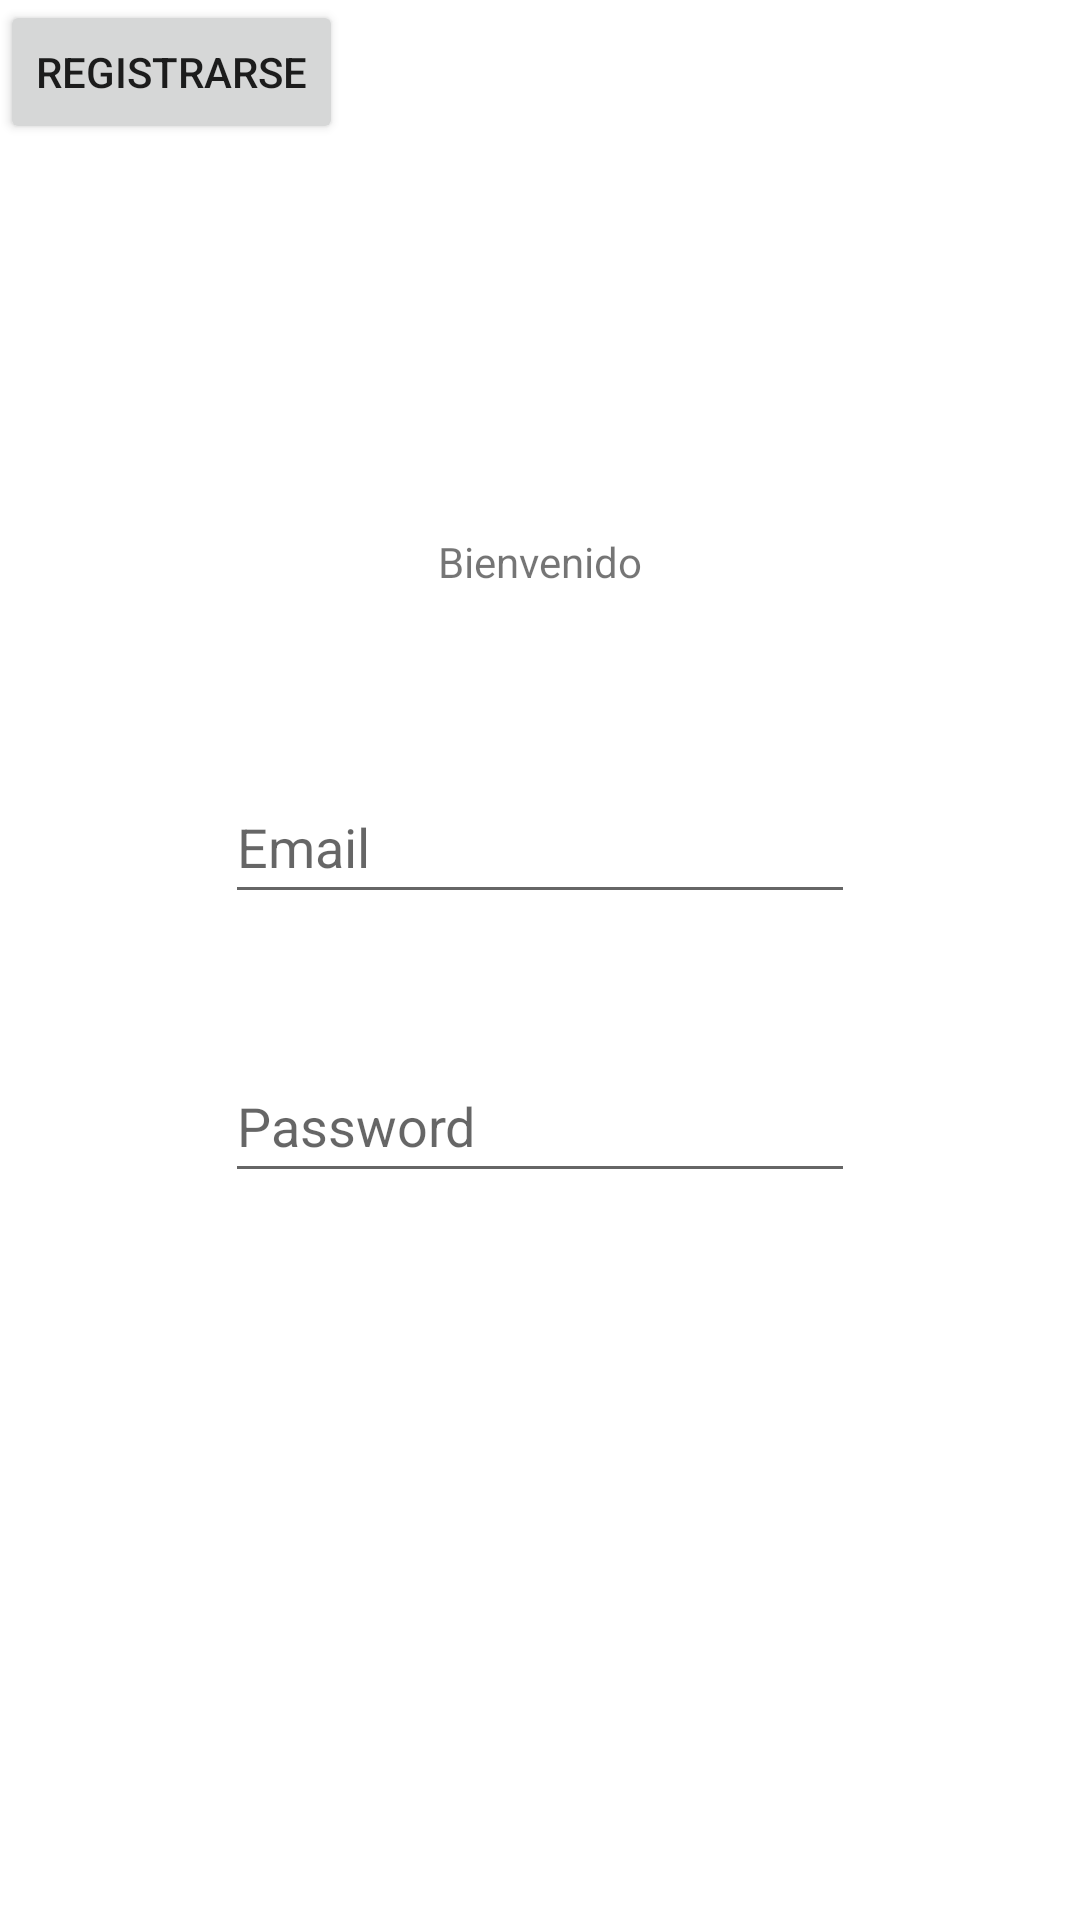

Here is an Android app screen rendered from its layout file. Give the layout XML and the strings, colors and styles it references.
<!-- AndroidManifest.xml: application theme Theme.Counter -->
<!-- res/layout/login_actity.xml -->
<?xml version="1.0" encoding="utf-8"?>
<androidx.constraintlayout.widget.ConstraintLayout
    xmlns:android="http://schemas.android.com/apk/res/android"
    xmlns:tools="http://schemas.android.com/tools"
    xmlns:app="http://schemas.android.com/apk/res-auto"
    android:layout_width="match_parent"
    android:layout_height="match_parent"
    tools:context=".LoginActivity">

    <TextView
        android:id="@+id/textView2"
        android:layout_width="wrap_content"
        android:layout_height="wrap_content"
        android:text="@string/welcome_text"
        app:layout_constraintBottom_toBottomOf="parent"
        app:layout_constraintLeft_toLeftOf="parent"
        app:layout_constraintRight_toRightOf="parent"
        app:layout_constraintTop_toTopOf="parent"
        app:layout_constraintVertical_bias="0.286" />

    <EditText
        android:id="@+id/email_login"
        android:layout_width="wrap_content"
        android:layout_height="wrap_content"
        android:layout_marginStart="100dp"
        android:layout_marginTop="60dp"
        android:layout_marginEnd="100dp"
        android:ems="10"
        android:hint="@string/email_placeholder"
        android:inputType="textEmailAddress"
        android:minHeight="48dp"
        app:layout_constraintEnd_toEndOf="parent"
        app:layout_constraintStart_toStartOf="parent"
        app:layout_constraintTop_toBottomOf="@+id/textView2" />

    <EditText
        android:id="@+id/password_login"
        android:layout_width="wrap_content"
        android:layout_height="wrap_content"
        android:layout_marginStart="100dp"
        android:layout_marginTop="45dp"
        android:layout_marginEnd="100dp"
        android:ems="10"
        android:hint="@string/password_placeholder"
        android:inputType="textPassword"
        android:minHeight="48dp"
        app:layout_constraintEnd_toEndOf="parent"
        app:layout_constraintStart_toStartOf="parent"
        app:layout_constraintTop_toBottomOf="@+id/email_login" />

    <Button
        android:id="@+id/button_login"
        android:layout_width="wrap_content"
        android:layout_height="wrap_content"
        android:layout_marginStart="202dp"
        android:layout_marginTop="32dp"
        android:layout_marginEnd="100dp"
        android:layout_marginBottom="227dp"
        android:text="@string/login_button"
        app:layout_constraintBottom_toBottomOf="parent"
        app:layout_constraintEnd_toEndOf="parent"
        app:layout_constraintStart_toStartOf="parent"
        app:layout_constraintTop_toBottomOf="@+id/password_login" />

    <Button
        android:id="@+id/go_to_register"
        android:layout_width="wrap_content"
        android:layout_height="wrap_content"
        android:text="Registrarse"
        tools:layout_editor_absoluteX="155dp"
        tools:layout_editor_absoluteY="620dp" />

</androidx.constraintlayout.widget.ConstraintLayout>
<!-- resources referenced by this layout -->
<resources>
  <string name="email_placeholder">Email</string>
  <string name="login_button">LOGIN</string>
  <string name="password_placeholder">Password</string>
  <string name="welcome_text">Bienvenido</string>
  <style name="Theme.Counter" parent="Theme.MaterialComponents.DayNight.DarkActionBar">
          
          <item name="colorPrimary">@color/purple_500</item>
          <item name="colorPrimaryVariant">@color/purple_700</item>
          <item name="colorOnPrimary">@color/white</item>
          
          <item name="colorSecondary">@color/teal_200</item>
          <item name="colorSecondaryVariant">@color/teal_700</item>
          <item name="colorOnSecondary">@color/black</item>
          
          <item name="android:statusBarColor" tools:targetApi="l">?attr/colorPrimaryVariant</item>
          
      </style>
  <!-- not gathered from this repository: default colours our renderer supplied (Android Studio template values) -->
  <color name="purple_500">#FF6200EE</color>
  <color name="purple_700">#FF3700B3</color>
  <color name="teal_200">#FF03DAC5</color>
  <color name="teal_700">#FF018786</color>
  <color name="black">#FF000000</color>
  <color name="white">#FFFFFFFF</color>
</resources>
